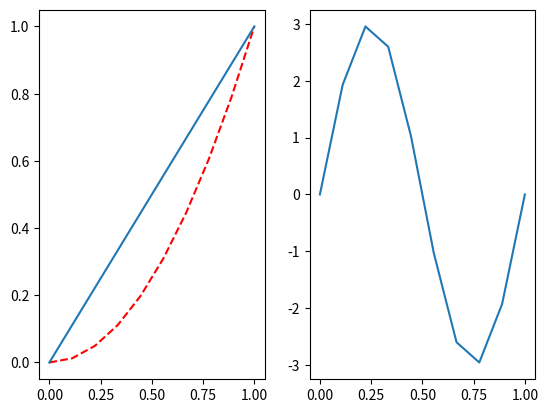

Reproduce this figure in Python.
import numpy as np
import matplotlib.pyplot as plt

n=10
x = np.linspace(0,1,n)

y = x**2
z =3*np.sin(2*np.pi*x)
yh = x


fig = plt.figure()
axes1 = fig.add_subplot(1,2,1)
axes2 = fig.add_subplot(1,2,2)

axes1.plot(x, y ,"--r")
axes2.plot(x,z,)
axes1.plot(x,yh,)

plt.show()
